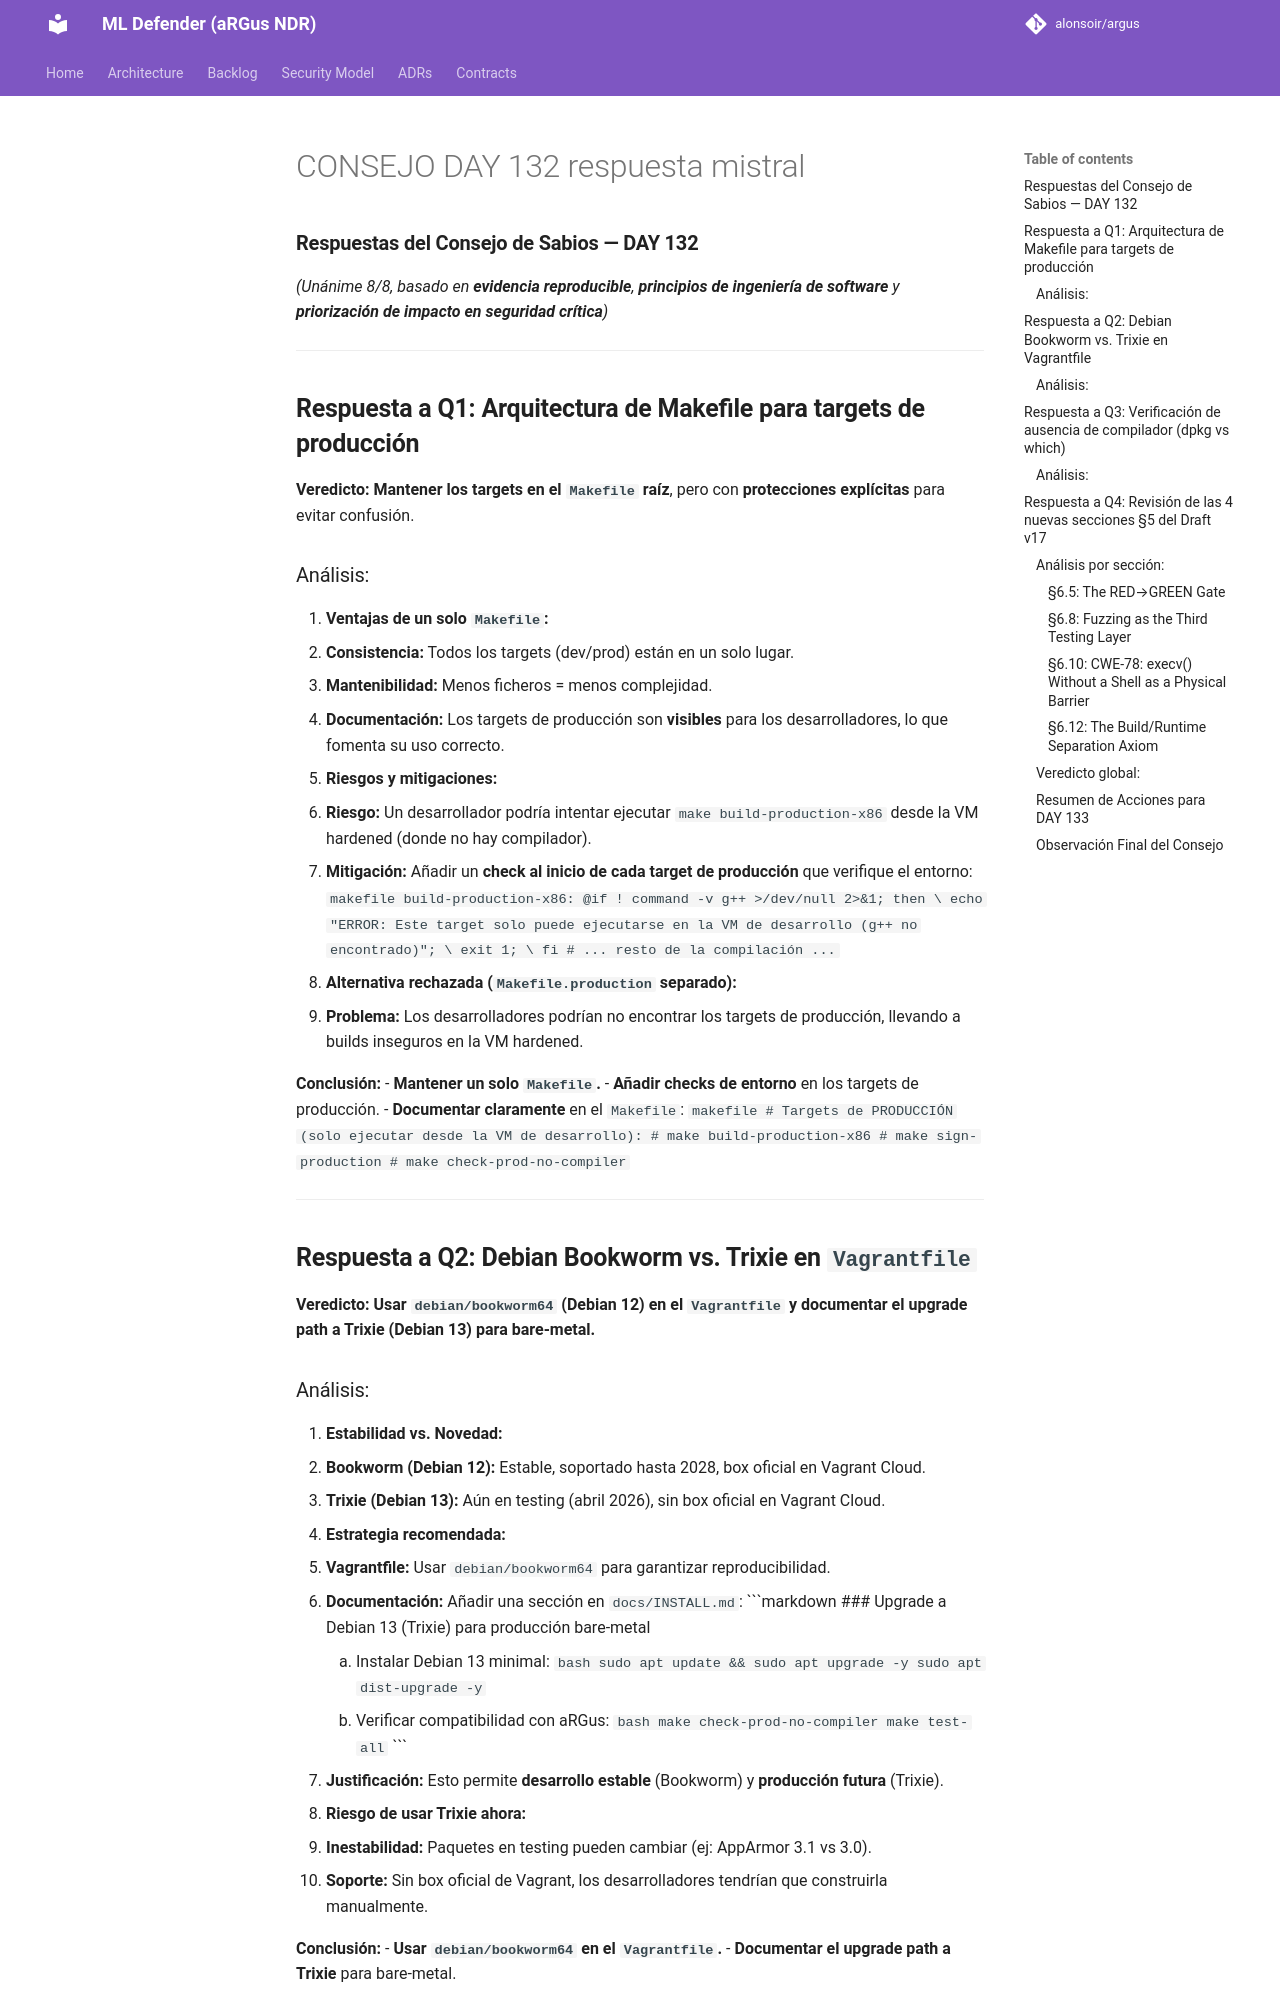

repository: alonsoir/argus · page: council/CONSEJO-DAY-132-respuesta-mistral/index.html · generator: mkdocs

### **Respuestas del Consejo de Sabios — DAY 132**
*(Unánime 8/8, basado en **evidencia reproducible**, **principios de ingeniería de software** y **priorización de impacto en seguridad crítica**)*

---

## **Respuesta a Q1: Arquitectura de Makefile para targets de producción**
**Veredicto:** **Mantener los targets en el `Makefile` raíz**, pero con **protecciones explícitas** para evitar confusión.

### Análisis:
1. **Ventajas de un solo `Makefile`:**
  - **Consistencia:** Todos los targets (dev/prod) están en un solo lugar.
  - **Mantenibilidad:** Menos ficheros = menos complejidad.
  - **Documentación:** Los targets de producción son **visibles** para los desarrolladores, lo que fomenta su uso correcto.

2. **Riesgos y mitigaciones:**
  - **Riesgo:** Un desarrollador podría intentar ejecutar `make build-production-x86` desde la VM hardened (donde no hay compilador).
  - **Mitigación:** Añadir un **check al inicio de cada target de producción** que verifique el entorno:
    ```makefile
    build-production-x86:
        @if ! command -v g++ >/dev/null 2>&1; then \
            echo "ERROR: Este target solo puede ejecutarse en la VM de desarrollo (g++ no encontrado)"; \
            exit 1; \
        fi
        # ... resto de la compilación ...
    ```

3. **Alternativa rechazada (`Makefile.production` separado):**
  - **Problema:** Los desarrolladores podrían no encontrar los targets de producción, llevando a builds inseguros en la VM hardened.

**Conclusión:**
- **Mantener un solo `Makefile`.**
- **Añadir checks de entorno** en los targets de producción.
- **Documentar claramente** en el `Makefile`:
  ```makefile
  # Targets de PRODUCCIÓN (solo ejecutar desde la VM de desarrollo):
  #   make build-production-x86
  #   make sign-production
  #   make check-prod-no-compiler
  ```

---

## **Respuesta a Q2: Debian Bookworm vs. Trixie en `Vagrantfile`**
**Veredicto:** **Usar `debian/bookworm64` (Debian 12) en el `Vagrantfile` y documentar el upgrade path a Trixie (Debian 13) para bare-metal.**
